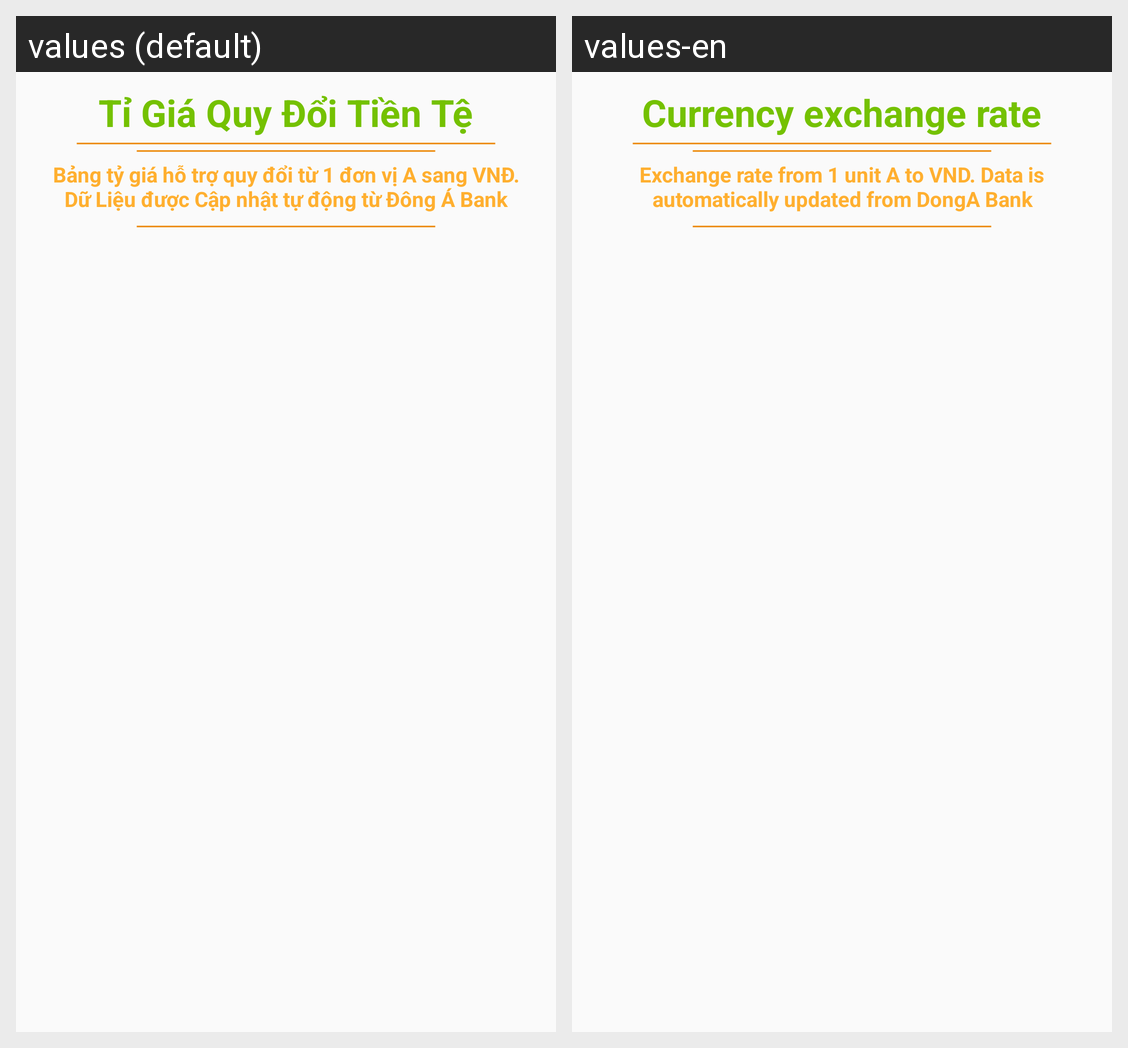

The same Android screen rendered under two of its app's locales, left to right. List the strings drawn on it with the default value and each locale's translation.
Android screen res/layout/fragment_tygia.xml rendered under 2 locales, left to right: values (default), values-en. Device: Nexus 5 (rendered at 1080×1920; each locale shown at half size, 540×960, under a caption strip naming it); theme AppTheme.
Strings drawn on this screen, with the default value and each locale's value (text and hints the layout hard-codes, and strings that could not be matched under every locale, appear in the picture but are not listed):

frag_tygia_title
  values: Tỉ Giá Quy Đổi Tiền Tệ
  values-en: Currency exchange rate

frag_tygia_content
  values: Bảng tỷ giá hỗ trợ quy đổi từ 1 đơn vị A sang VNĐ. Dữ Liệu được Cập nhật tự động từ Đông Á Bank
  values-en: Exchange rate from 1 unit A to VND. Data is automatically updated from DongA Bank
